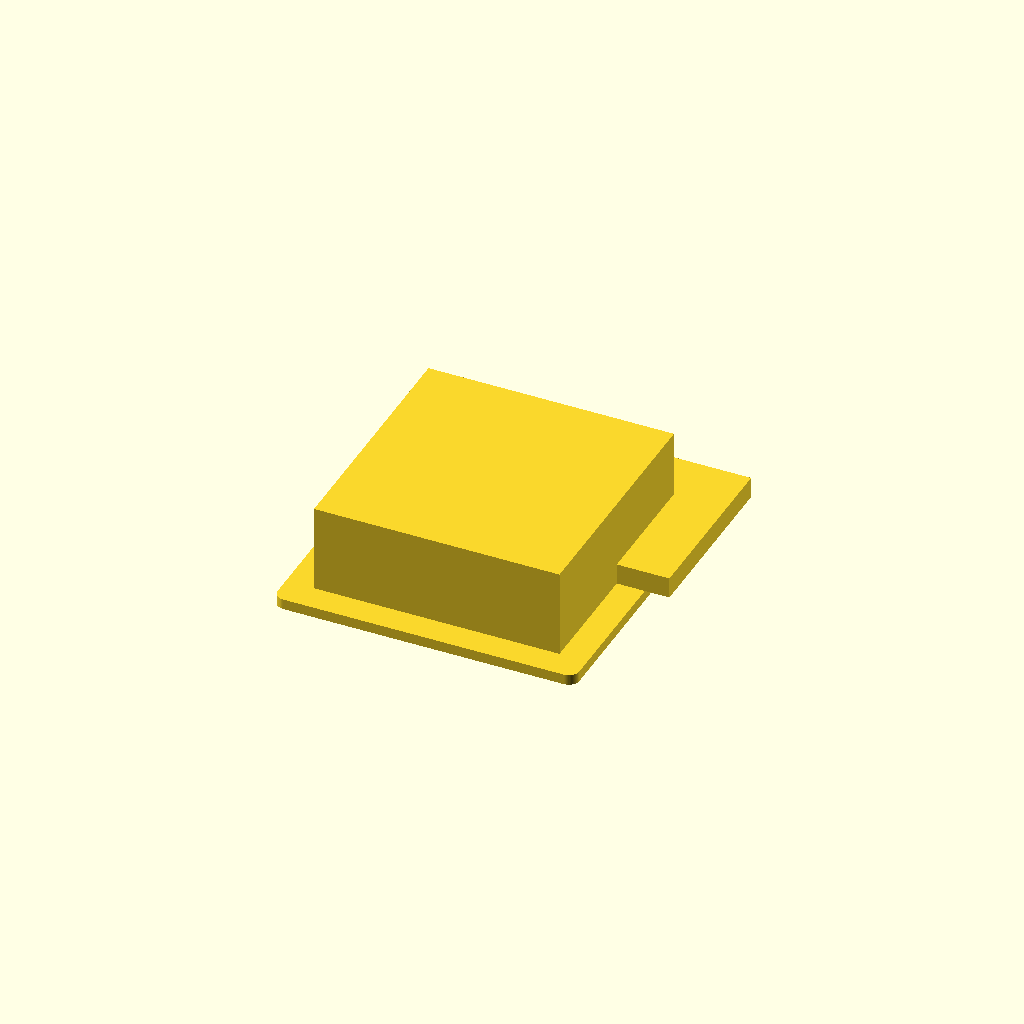
Cell 1: rendered with the file's own defaults.
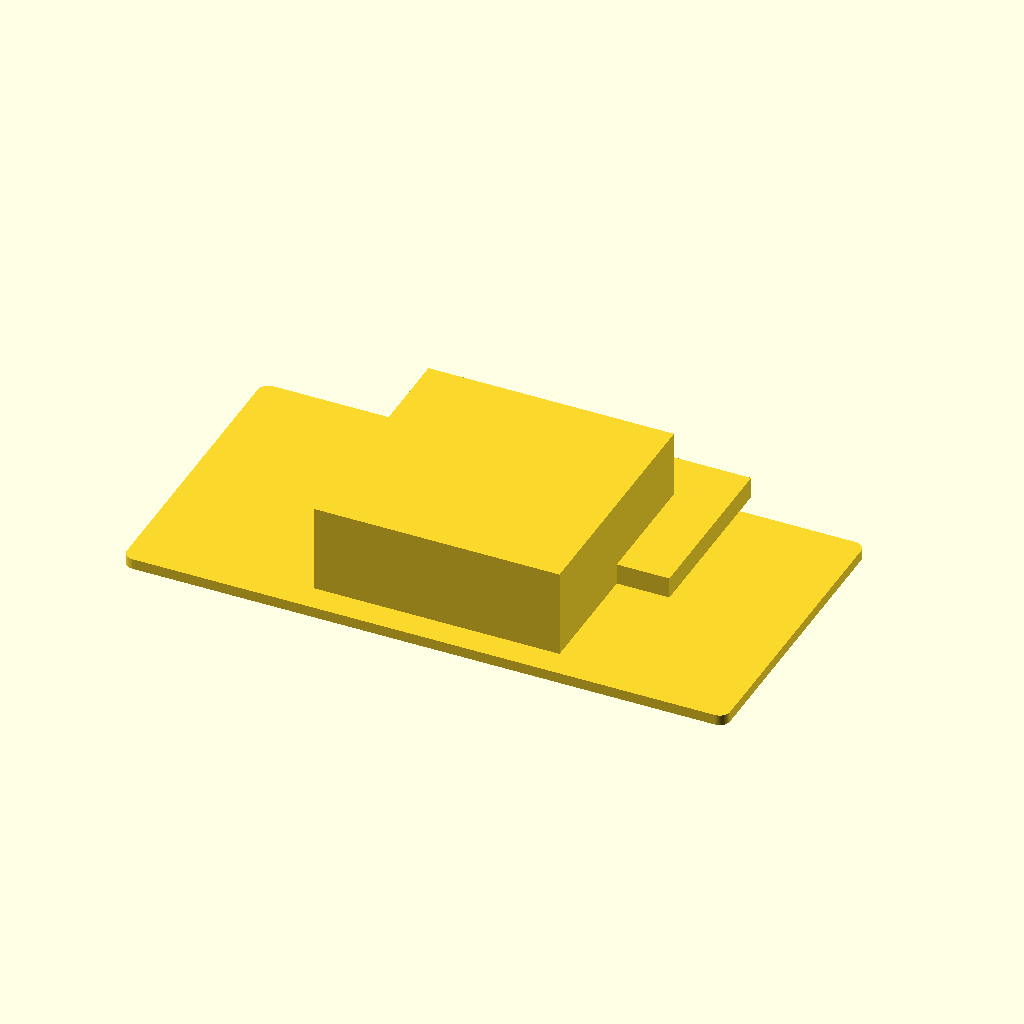
Cell 2: the same model with plate_w = 172.
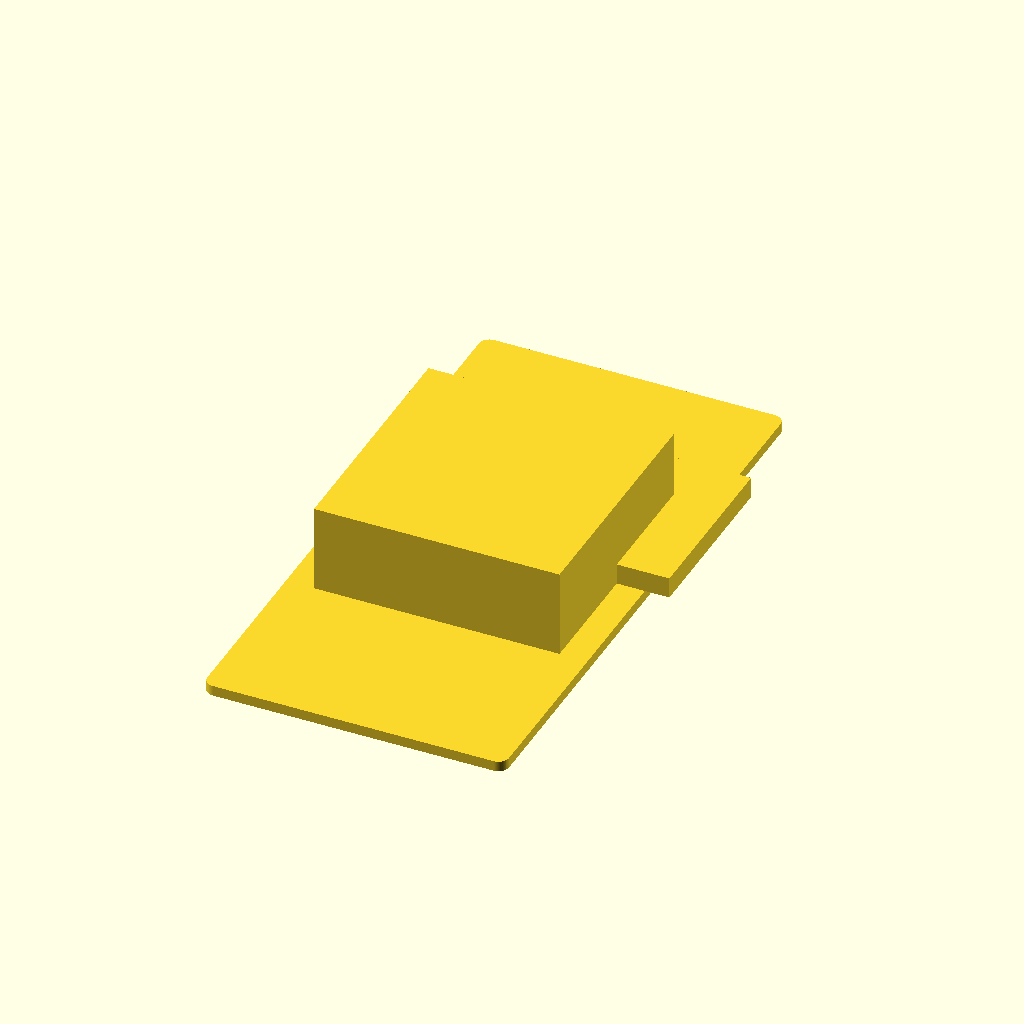
Cell 3 — plate_h set to 172, the other parameters unchanged.
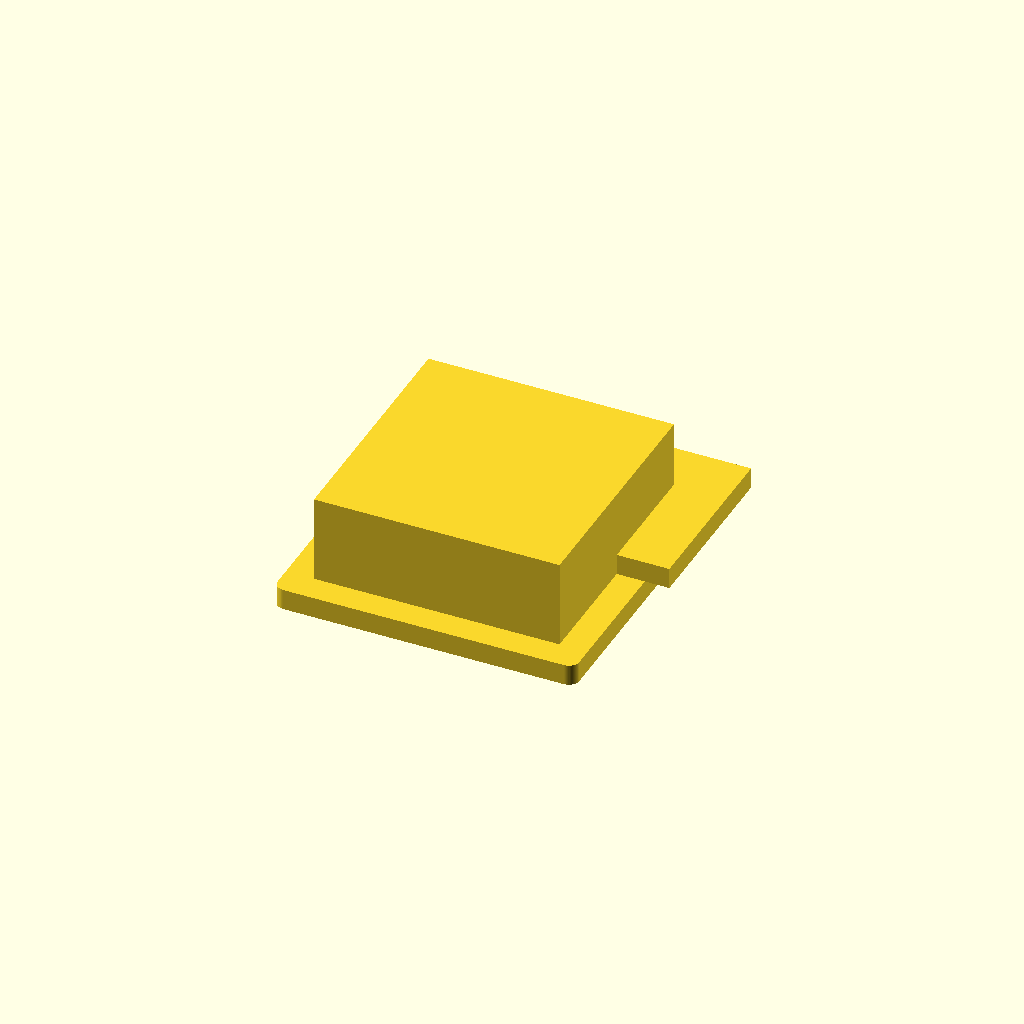
Cell 4: plate_t = 6 (everything else at default).
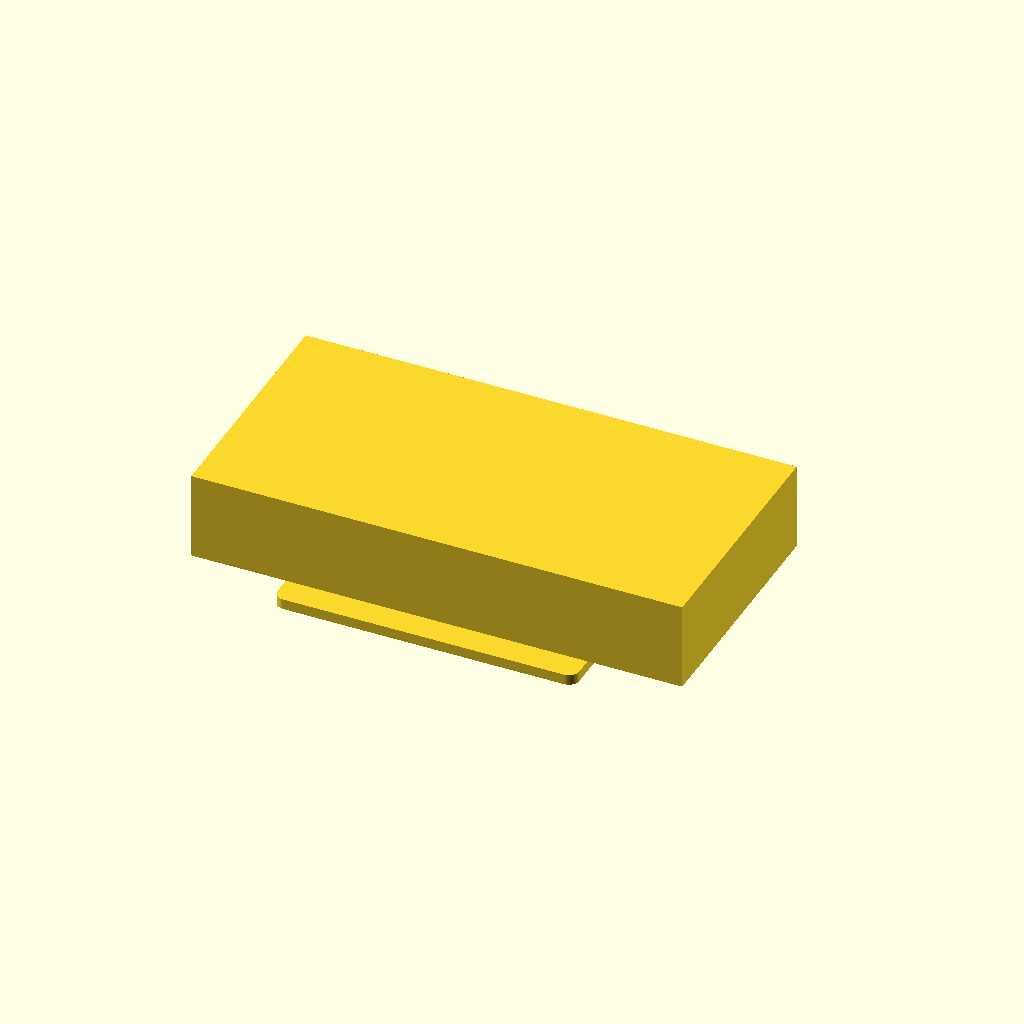
Cell 5: backbox_w = 140 (everything else at default).
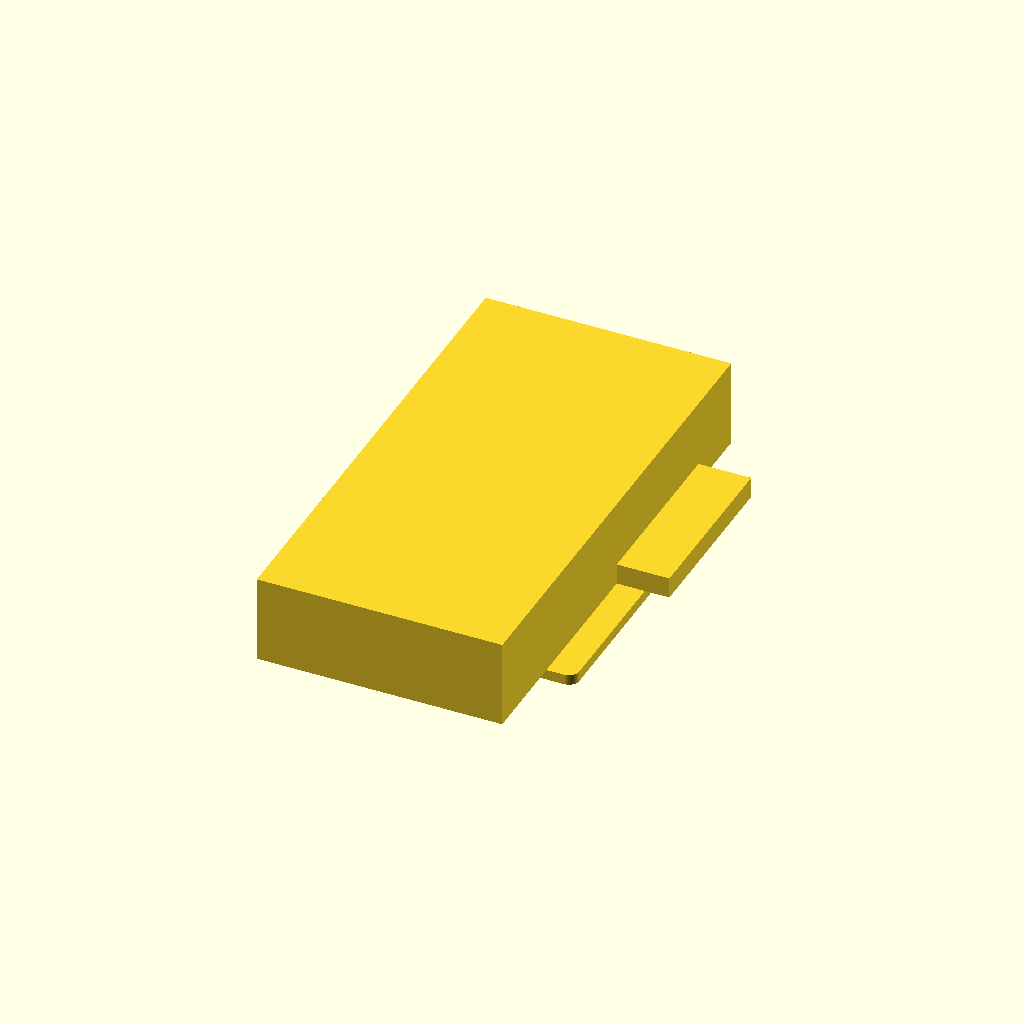
Cell 6 — backbox_h set to 140, the other parameters unchanged.
All cells are drawn from one camera (rotation 55°, 0°, 25°, orthographic, colour scheme Cornfield), so only the parameter changes between them.
The OpenSCAD source (results/gpt52/scad/mains_socket__Contactum.scad):
$fn=64;

plate_w = 86;
plate_h = 86;
plate_t = 3;

backbox_w = 70;
backbox_h = 70;
backbox_d = 25;

face_r = 3;

socket_body_w = 50;
socket_body_h = 50;
socket_body_t = 6;

recess_w = 44;
recess_h = 44;
recess_d = 2.2;

earth_d = 6.5;
live_d = 6.0;
pin_depth = 6;

pin_spacing = 22.0;
earth_offset_y = 12.0;
live_offset_y = -8.0;

screw_hole_d = 4.2;
screw_csk_d = 8.5;
screw_csk_h = 1.6;
screw_offset_y = 28;

module rounded_plate(w,h,t,r){
    hull(){
        for (sx=[-1,1], sy=[-1,1])
            translate([sx*(w/2-r), sy*(h/2-r), 0])
                cylinder(h=t, r=r);
    }
}

module screw_hole(){
    union(){
        cylinder(h=plate_t+0.5, d=screw_hole_d);
        translate([0,0,plate_t - screw_csk_h])
            cylinder(h=screw_csk_h+0.6, d1=screw_csk_d, d2=screw_hole_d);
    }
}

module pin_hole(d, depth){
    translate([0,0,plate_t - depth])
        cylinder(h=depth+0.6, d=d);
}

module socket_front_features(){
    translate([0,0,plate_t - recess_d])
        cube([recess_w, recess_h, recess_d+0.6], center=true);

    translate([0, earth_offset_y, 0]) pin_hole(earth_d, pin_depth);
    translate([-pin_spacing/2, live_offset_y, 0]) pin_hole(live_d, pin_depth);
    translate([ pin_spacing/2, live_offset_y, 0]) pin_hole(live_d, pin_depth);

    translate([0, screw_offset_y, 0]) screw_hole();
    translate([0,-screw_offset_y, 0]) screw_hole();
}

module socket_body(){
    translate([0,0,plate_t])
        cube([socket_body_w, socket_body_h, socket_body_t], center=false);
}

module backbox(){
    translate([-backbox_w/2, -backbox_h/2, plate_t])
        cube([backbox_w, backbox_h, backbox_d], center=false);
}

difference(){
    union(){
        rounded_plate(plate_w, plate_h, plate_t, face_r);
        socket_body();
        backbox();
    }
    socket_front_features();
}
Parameter table extracted from the source (name, type, default, range or options):
plate_w: number, default 86
plate_h: number, default 86
plate_t: number, default 3
backbox_w: number, default 70
backbox_h: number, default 70
backbox_d: number, default 25
face_r: number, default 3
socket_body_w: number, default 50
socket_body_h: number, default 50
socket_body_t: number, default 6
recess_w: number, default 44
recess_h: number, default 44
recess_d: number, default 2.2
earth_d: number, default 6.5
live_d: number, default 6
pin_depth: number, default 6
pin_spacing: number, default 22
earth_offset_y: number, default 12
live_offset_y: number, default -8
screw_hole_d: number, default 4.2
screw_csk_d: number, default 8.5
screw_csk_h: number, default 1.6
screw_offset_y: number, default 28
